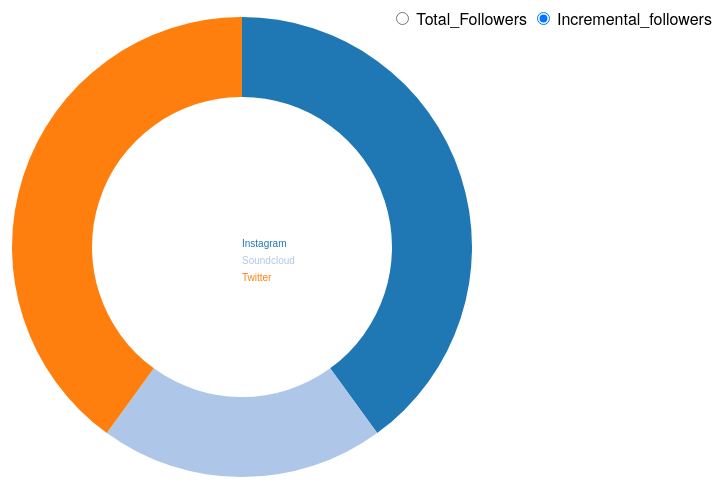
D3 v3 page, settled after 360 driven frames (6 s of simulated time); the page loaded 1 data file(s).



var width = 960,
    height = 500,
    radius = Math.min(width, height) / 2;

var color = d3.scale.category20();

var pie = d3.layout.pie()
    .value(function(d) { return d.Total_Followers; })
    .sort(null);

var arc = d3.svg.arc()
    .innerRadius(radius - 100)
    .outerRadius(radius - 20);

var svg = d3.select("body").append("svg")
    .attr("width", width)
    .attr("height", height)
  .append("g")
    .attr("transform", "translate(" + width / 2 + "," + height / 2 + ")");

d3.csv("./Data/PadreHimalayaFollowersData.csv", type, function(error, data) {
  if (error) throw error;

  var path = svg.datum(data).selectAll("path")
      .data(pie)
    .enter().append("path")
      .attr("fill", function(d, i) { return color(i); })
      .attr("d", arc)
      .each(function(d) { this._current = d; }); // store the initial angles

  d3.selectAll("input")
      .on("change", change);

  var timeout = setTimeout(function() {
    d3.select("input[value=\"Incremental_followers\"]").property("checked", true).each(change);
  }, 2000);
  svg.selectAll(".labels")
              .data(data)
              .enter().append("text")
              .attr("transform", function(d) { return "translate(" + arc.centroid(d) + ")"; })
              .attr("dy", (d, i) => `${i * 1.7}em`)
              .text(function(d) { return d.SocialMedia; })
              .attr("fill", function(d, i) { return color(i); });

  function change() {
    var value = this.value;
    clearTimeout(timeout);
    pie.value(function(d) { return d[value]; }); // change the value function
    path = path.data(pie); // compute the new angles
    path.transition().duration(750).attrTween("d", arcTween); // redraw the arcs
  }
});

function type(d) {
  d.Total_Followers = +d.Total_Followers;
  d.Incremental_followers = +d.Incremental_followers;
  return d;
}

// Store the displayed angles in _current.
// Then, interpolate from _current to the new angles.
// During the transition, _current is updated in-place by d3.interpolate.
function arcTween(a) {
  var i = d3.interpolate(this._current, a);
  this._current = i(0);
  return function(t) {
    return arc(i(t));
  };
}



### data: Data/PadreHimalayaFollowersData.csv
, SocialMedia, Total_Followers, Incremental_followers, Last_Event, Last_Event_TimeAgo
0, Instagram, 201, 2.0, 2018-09-16, 2018-09-09
1, Soundcloud, 373, 1.0, 2018-09-16, 2018-09-09
2, Twitter, 3, 2.0, 2018-09-16, 2018-09-09